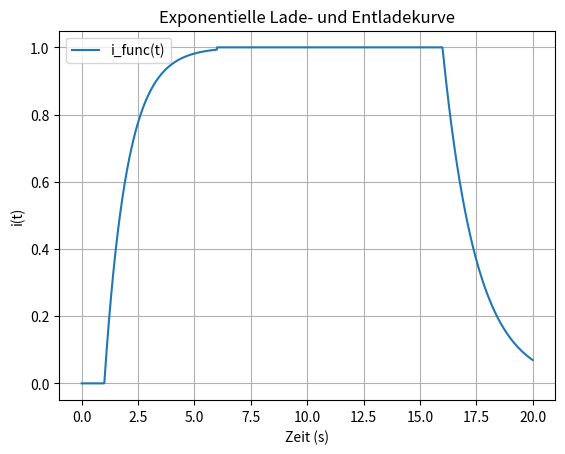

Python code for this plot:
import numpy as np
import matplotlib.pyplot as plt

def i_func(t):
    """
    Stromverlauf ähnlich zur Lade- und Entladekurve eines Kondensators:
    - 0 bis 1 Sekunde: Wert = 0
    - 1 bis 6 Sekunden: Exponentielles Ansteigen bis ~1
    - 6 bis 16 Sekunden: Wert bleibt ~1
    - Ab 16 Sekunden: Exponentielle Abnahme auf 0
    """
    tau = 1.0  # Zeitkonstante für exponentielles Wachstum
    tau_decay = 1.5  # Zeitkonstante für exponentielle Entladung

    if np.isscalar(t):
        if t < 1:
            return 0.0
        elif t < 6:
            return 1 - np.exp(-(t - 1) / tau)  # Exponentielles Wachstum
        elif t < 16:
            return 1.0
        else:
            return np.exp(-(t - 16) / tau_decay)  # Exponentielle Abnahme
    else:
        t = np.asarray(t)
        values = np.zeros_like(t)
        values[(t >= 1) & (t < 6)] = 1 - np.exp(-(t[(t >= 1) & (t < 6)] - 1) / tau)
        values[(t >= 6) & (t < 16)] = 1.0
        values[t >= 16] = np.exp(-(t[t >= 16] - 16) / tau_decay)
        return values
    
if __name__ == "__main__":    
    # Test mit einer grafischen Darstellung
    t_values = np.linspace(0, 20, 1000)
    i_values = i_func(t_values)

    plt.plot(t_values, i_values, label="i_func(t)")
    plt.xlabel("Zeit (s)")
    plt.ylabel("i(t)")
    plt.title("Exponentielle Lade- und Entladekurve")
    plt.grid()
    plt.legend()
    plt.show()